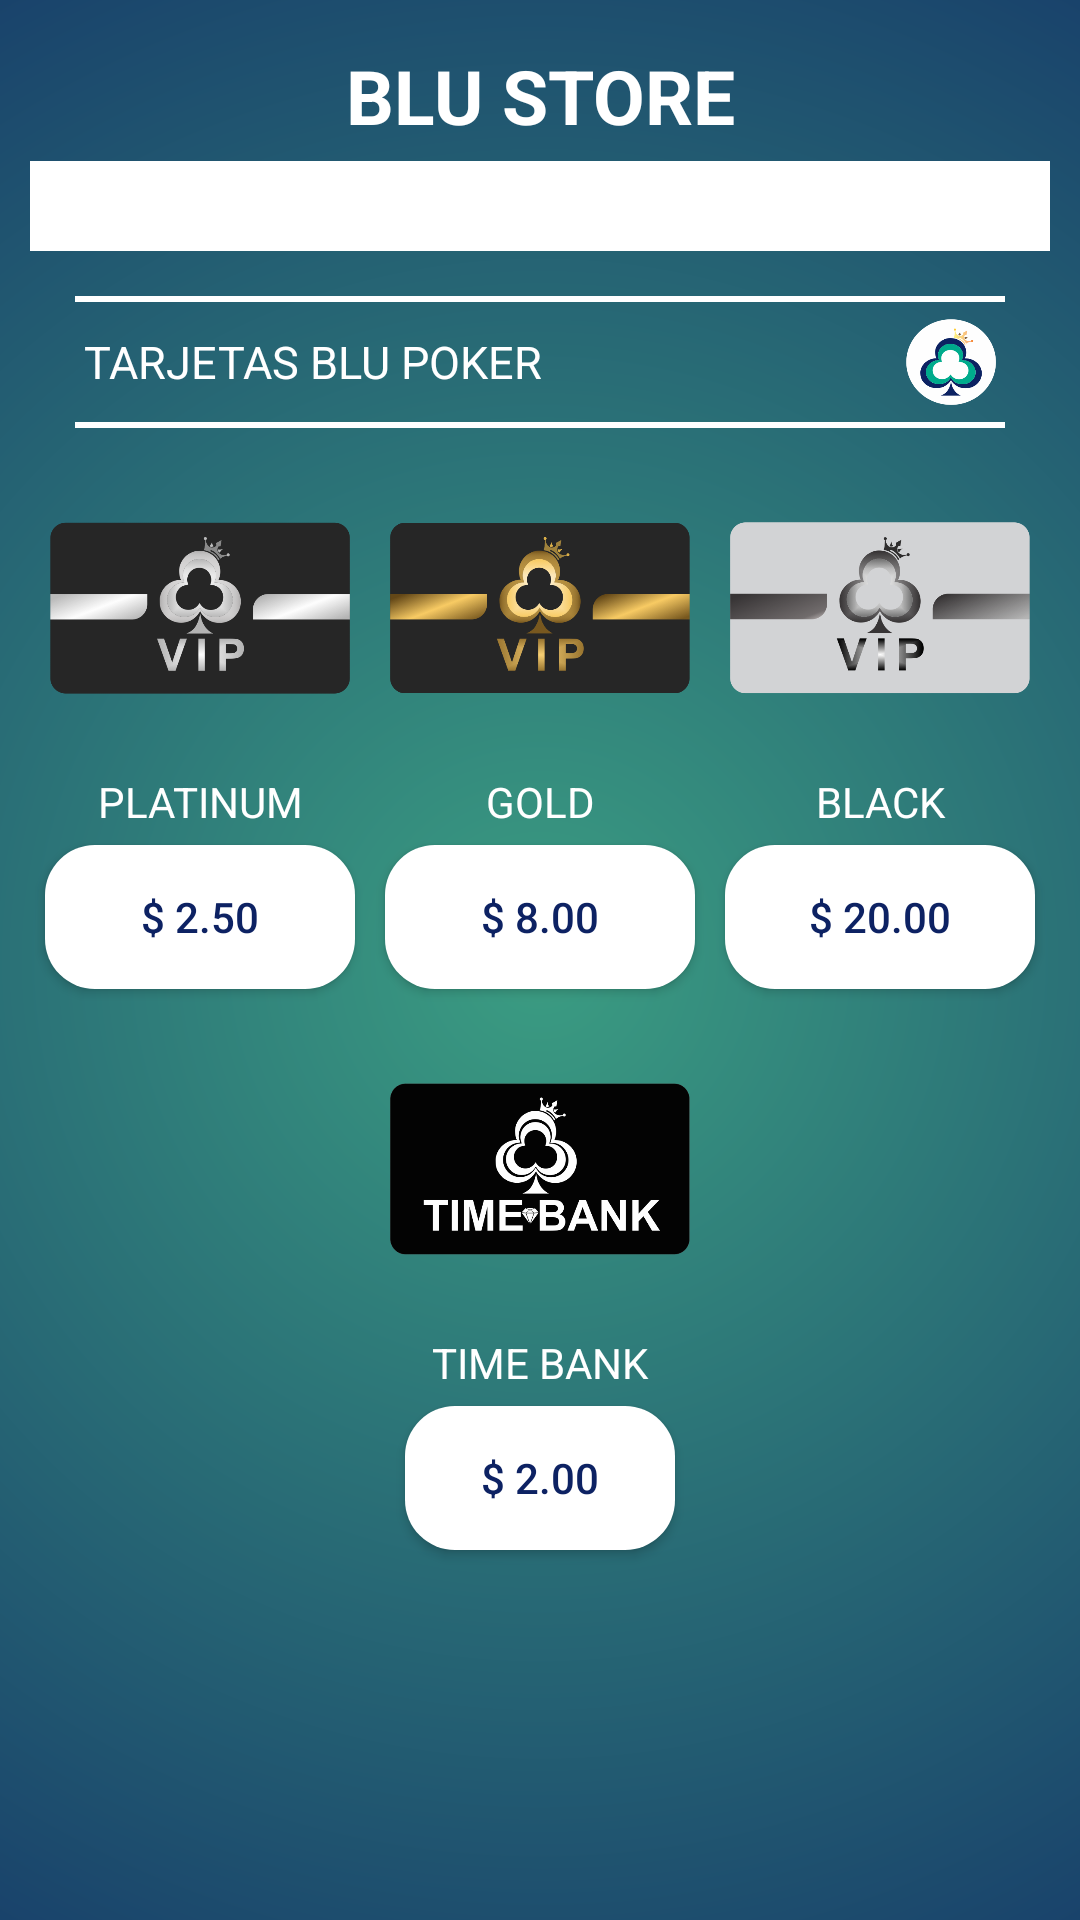

This screen was rendered from an Android layout file. Write that file and the resources it references.
<!-- AndroidManifest.xml: application theme AppTheme.NoActionBar -->
<!-- res/layout/fragment_store.xml -->
<?xml version="1.0" encoding="utf-8"?>
<FrameLayout
    xmlns:android="http://schemas.android.com/apk/res/android"
    xmlns:tools="http://schemas.android.com/tools"
    android:layout_width="match_parent"
    android:layout_height="match_parent"
    xmlns:app="http://schemas.android.com/apk/res-auto"
    tools:context=".Principal"
    android:background="@drawable/background"
    android:keepScreenOn="true">

    <LinearLayout
        android:layout_width="match_parent"
        android:layout_height="match_parent"
        android:layout_margin="10dp"
        android:orientation="vertical"
        android:gravity="center_horizontal">

        <TextView
            android:layout_width="match_parent"
            android:layout_height="wrap_content"
            android:text="BLU STORE"
            android:textSize="25sp"
            android:textStyle="bold"
            android:textAlignment="center"
            android:textColor="@color/blanco"
            android:layout_margin="5dp" />

        <LinearLayout
            android:layout_width="match_parent"
            android:layout_height="30dp"
            android:background="@color/blanco"
            android:orientation="vertical" />

        <View
            android:layout_width="match_parent"
            android:layout_height="2dp"
            android:background="@color/blanco"
            android:layout_marginTop="15dp"
            android:layout_marginBottom="5dp"
            android:layout_marginHorizontal="15dp"/>

        <LinearLayout
            android:layout_width="match_parent"
            android:layout_height="wrap_content"
            android:orientation="horizontal"
            android:layout_marginHorizontal="18dp"
            android:gravity="center_vertical">

            <TextView
                android:layout_width="match_parent"
                android:layout_height="wrap_content"
                android:text="TARJETAS BLU POKER"
                android:textColor="@color/blanco"
                android:textSize="15sp"
                android:layout_weight="2"/>

            <ImageView
                android:layout_width="30dp"
                android:layout_height="30dp"
                android:src="@drawable/trebol"/>

        </LinearLayout>

        <View
            android:layout_width="match_parent"
            android:layout_height="2dp"
            android:background="@color/blanco"
            android:layout_marginVertical="5dp"
            android:layout_marginHorizontal="15dp"/>

        <LinearLayout
            android:layout_width="match_parent"
            android:layout_height="wrap_content"
            android:orientation="horizontal"
            android:weightSum="3"
            android:gravity="center">

            <LinearLayout
                android:layout_width="match_parent"
                android:layout_height="wrap_content"
                android:orientation="vertical"
                android:layout_weight="1"
                android:gravity="center">

                <ImageView
                    android:layout_width="100dp"
                    android:layout_height="100dp"
                    android:layout_margin="5dp"
                    android:src="@drawable/tarjeta_platinum" />

                <TextView
                    android:layout_width="match_parent"
                    android:layout_height="wrap_content"
                    android:textAlignment="center"
                    android:textColor="@color/blanco"
                    android:text="PLATINUM"/>

                <Button
                    android:layout_width="match_parent"
                    android:layout_height="wrap_content"
                    android:text="$ 2.50"
                    android:textColor="@color/colorPrimaryDark"
                    android:background="@drawable/boton6"
                    android:layout_margin="5dp"/>

            </LinearLayout>

            <LinearLayout
                android:layout_width="match_parent"
                android:layout_height="wrap_content"
                android:orientation="vertical"
                android:layout_weight="1"
                android:gravity="center">

                <ImageView
                    android:layout_width="100dp"
                    android:layout_height="100dp"
                    android:layout_margin="5dp"
                    android:src="@drawable/tarjeta_gold" />

                <TextView
                    android:layout_width="match_parent"
                    android:layout_height="wrap_content"
                    android:textAlignment="center"
                    android:textColor="@color/blanco"
                    android:text="GOLD"/>

                <Button
                    android:layout_width="match_parent"
                    android:layout_height="wrap_content"
                    android:text="$ 8.00"
                    android:textColor="@color/colorPrimaryDark"
                    android:background="@drawable/boton6"
                    android:layout_margin="5dp"/>

            </LinearLayout>

            <LinearLayout
                android:layout_width="match_parent"
                android:layout_height="wrap_content"
                android:orientation="vertical"
                android:layout_weight="1"
                android:gravity="center">

                <ImageView
                    android:layout_width="100dp"
                    android:layout_height="100dp"
                    android:layout_margin="5dp"
                    android:src="@drawable/tarjeta_black" />

                <TextView
                    android:layout_width="match_parent"
                    android:layout_height="wrap_content"
                    android:textAlignment="center"
                    android:textColor="@color/blanco"
                    android:text="BLACK"/>

                <Button
                    android:layout_width="match_parent"
                    android:layout_height="wrap_content"
                    android:text="$ 20.00"
                    android:textColor="@color/colorPrimaryDark"
                    android:background="@drawable/boton6"
                    android:layout_margin="5dp"/>

            </LinearLayout>

        </LinearLayout>

        <LinearLayout
            android:layout_width="100dp"
            android:layout_height="wrap_content"
            android:orientation="vertical"
            android:gravity="center">

            <ImageView
                android:layout_width="100dp"
                android:layout_height="100dp"
                android:layout_margin="5dp"
                android:src="@drawable/tarjeta_time" />

            <TextView
                android:layout_width="match_parent"
                android:layout_height="wrap_content"
                android:textAlignment="center"
                android:textColor="@color/blanco"
                android:text="TIME BANK"/>

            <Button
                android:layout_width="match_parent"
                android:layout_height="wrap_content"
                android:text="$ 2.00"
                android:textColor="@color/colorPrimaryDark"
                android:background="@drawable/boton6"
                android:layout_margin="5dp"/>

        </LinearLayout>

    </LinearLayout>

</FrameLayout>
<!-- resources referenced by this layout -->
<resources>
  <color name="blanco">#ffffff</color>
  <color name="colorPrimaryDark">#0D2263</color>
  <!-- drawable background (drawable) -->
  <?xml version="1.0" encoding="utf-8"?>
  <shape
      xmlns:android="http://schemas.android.com/apk/res/android"
      android:shape="rectangle">
  
      <gradient
          android:type="radial"
          android:gradientRadius="1500"
          android:startColor="@color/colorPrimary"
          android:endColor="@color/colorPrimaryDark"/>
  
  </shape>
  <!-- drawable boton6 (drawable) -->
  <?xml version="1.0" encoding="utf-8"?>
  <shape
      xmlns:android="http://schemas.android.com/apk/res/android"
      android:shape="rectangle">
  
      <solid
          android:color="@color/blanco" />
  
      <padding
          android:left="1dp"
          android:right="1dp"
          android:top="1dp"
          android:bottom="1dp" />
  
      <corners
          android:bottomRightRadius="50px"
          android:topRightRadius="50px"
          android:bottomLeftRadius="50px"
          android:topLeftRadius="50px"/>
  
  </shape>
  <!-- drawable tarjeta_black: png bitmap (drawable, 33575 bytes) -->
  <!-- drawable tarjeta_gold: png bitmap (drawable, 35244 bytes) -->
  <!-- drawable tarjeta_platinum: png bitmap (drawable, 29297 bytes) -->
  <!-- drawable tarjeta_time: png bitmap (drawable, 31863 bytes) -->
  <!-- drawable trebol: png bitmap (drawable, 19911 bytes) -->
  <style name="AppTheme.NoActionBar">
          <item name="windowActionBar">false</item>
          <item name="windowNoTitle">true</item>
      </style>
  <color name="colorPrimary">#3b9d82</color>
</resources>
